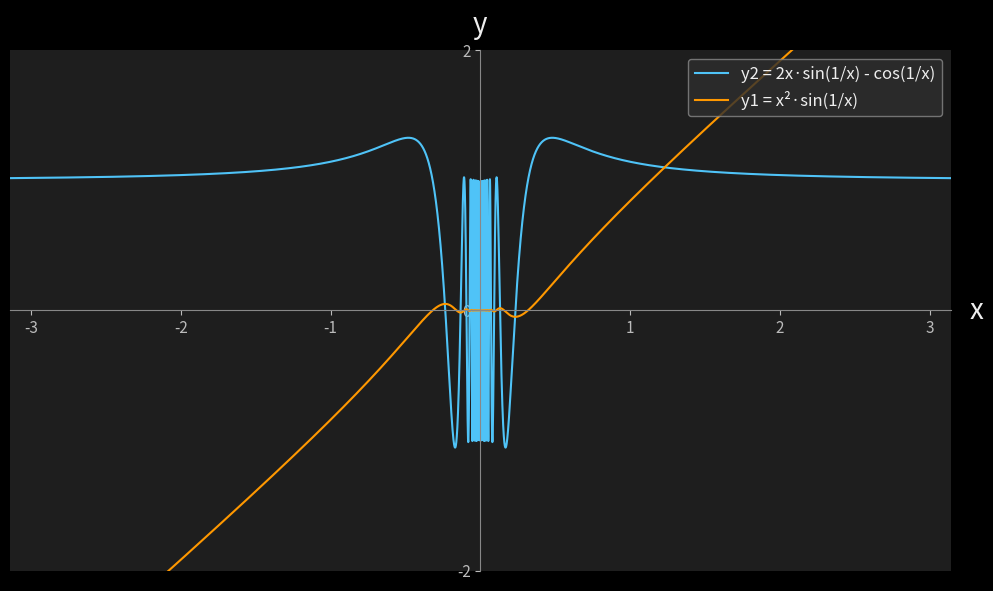

The script that saved this image:
import numpy as np
import matplotlib.pyplot as plt

# ---------- 数据 ----------
# 1. 修改了 x 的范围为 -3.14 到 3.14
x = np.linspace(-3.14, 3.14, 20000)
x = x[x != 0]

y1 = x**2 * np.sin(1 / x)
y2 = 2 * x * np.sin(1 / x) - np.cos(1 / x)

# ---------- 深色主题 ----------
plt.style.use('dark_background')
fig, ax = plt.subplots(figsize=(10, 6), facecolor='#1e1e1e')
ax.set_facecolor('#1e1e1e')

# ---------- 曲线（用普通文本作为图例）----------
ax.plot(x, y2, color='#4fc3f7', linewidth=1.5,
        label='y2 = 2x·sin(1/x) - cos(1/x)')
ax.plot(x, y1, color='#ff9800', linewidth=1.5,
        label='y1 = x²·sin(1/x)')

# ---------- 图例设置 ----------
ax.legend(loc='upper right', facecolor='#2e2e2e', edgecolor='#888',
          labelcolor='#eee', fontsize=12)

# ---------- 坐标轴穿过原点 ----------
ax.spines['left'].set_position('zero')
ax.spines['bottom'].set_position('zero')
ax.spines['right'].set_color('none')
ax.spines['top'].set_color('none')
ax.spines['left'].set_color('#888')
ax.spines['bottom'].set_color('#888')

# ---------- 刻度与范围限制 ----------
ax.tick_params(colors='#bbb', labelsize=11)

# 2. 限制 X 轴范围为 -3.14 到 3.14
ax.set_xlim(-3.14, 3.14)

# 3. 限制 Y 轴范围为 -2 到 2，并固定刻度
ax.set_ylim(-2, 2)
ax.set_yticks([-2,  0,  2])

# ---------- 轴标签（普通斜体文本）----------
ax.text(1.02, 0.5, 'x', transform=ax.transAxes,
        fontsize=20, color='#eee', ha='left', va='center', fontstyle='italic')
ax.text(0.5, 1.02, 'y', transform=ax.transAxes,
        fontsize=20, color='#eee', ha='center', va='bottom', fontstyle='italic')

plt.tight_layout()

# ---------- 保存 / 显示 ----------
plt.savefig('plot_oscillation.svg', facecolor='#1e1e1e', bbox_inches='tight')
plt.show()
